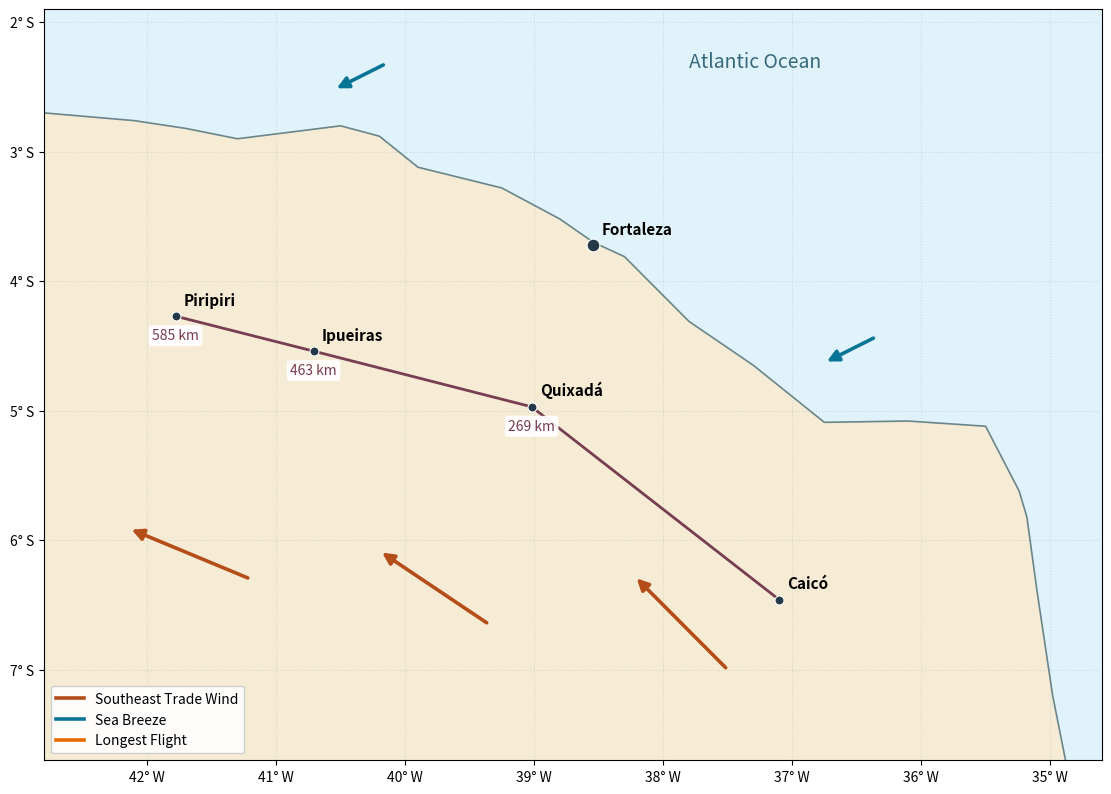

Recreate this plot in Python. (Note: this script raises an exception after producing the figure.)
"""Teaching map. Installation: python -m pip install matplotlib
Usage: python nordost_brasilien.py
"""

import argparse
import re
from math import asin, cos, isfinite, radians, sin, sqrt
from pathlib import Path

import matplotlib.pyplot as plt
from matplotlib.lines import Line2D


# Approximate city centers (longitude, latitude).
CITIES = {
    "Fortaleza": (-38.54, -3.72),
    "Caicó": (-37.10, -6.46),
    "Quixadá": (-39.02, -4.97),
    "Ipueiras": (-40.71, -4.54),
    "Piripiri": (-41.78, -4.27),
}
ROUTE = ("Caicó", "Quixadá", "Ipueiras", "Piripiri")

# Approximate Atlantic coastline points from west to east.
COASTLINE = [
    (-43.4, -2.3), (-42.8, -2.7), (-42.1, -2.76), (-41.7, -2.82),
    (-41.3, -2.9), (-40.5, -2.8), (-40.2, -2.88), (-39.9, -3.12),
    (-39.25, -3.28), (-38.8, -3.52), (-38.54, -3.70), (-38.3, -3.81),
    (-37.8, -4.31), (-37.3, -4.65), (-36.75, -5.09), (-36.1, -5.08),
    (-35.5, -5.12), (-35.24, -5.62), (-35.18, -5.82), (-35.10, -6.4),
    (-34.98, -7.2), (-34.85, -7.85),
]


def great_circle_km(start, end):
    """Great-circle distance between two points (longitude, latitude)."""
    lon1, lat1 = map(radians, start)
    lon2, lat2 = map(radians, end)
    a = sin((lat2 - lat1) / 2)**2
    a += cos(lat1) * cos(lat2) * sin((lon2 - lon1) / 2)**2
    return 2 * 6371.0088 * asin(sqrt(min(1, a)))


IGC_FIX = re.compile(rb"^B[0-9]{6}([0-9]{2})([0-9]{5})([NS])"
                     rb"([0-9]{3})([0-9]{5})([EW])([AV])")


def read_igc(path):
    """Read GPS positions, leaving gaps at invalid fixes."""
    longitudes, latitudes = [], []
    with Path(path).open("rb") as file:
        for line in file:
            if not line.startswith(b"B"):
                continue
            lon = lat = float("nan")
            fix = IGC_FIX.match(line)
            if fix:
                lat_deg, lat_min, ns, lon_deg, lon_min, ew, status = fix.groups()
                lat_deg, lat_min, lon_deg, lon_min = map(
                    int, (lat_deg, lat_min, lon_deg, lon_min))
                if (status == b"A" and lat_min < 60000 and lon_min < 60000
                        and lat_deg + lat_min / 60000 <= 90
                        and lon_deg + lon_min / 60000 <= 180):
                    lat = (lat_deg + lat_min / 60000) * (-1 if ns == b"S" else 1)
                    lon = (lon_deg + lon_min / 60000) * (-1 if ew == b"W" else 1)
            longitudes.append(lon)
            latitudes.append(lat)
    if not any(map(isfinite, longitudes)):
        raise ValueError(f"{path}: no valid GPS positions")
    return longitudes, latitudes


def draw_map(flights=()):
    """Draw the map with optional (IGC path, label) pairs."""
    fig, ax = plt.subplots(figsize=(11, 8), layout="constrained")
    ax.set_facecolor("#e1f3fa")
    longitudes, latitudes = zip(*COASTLINE)
    ax.fill([*longitudes, -34.85, -43.4], [*latitudes, -8.2, -8.2],
            color="#f6ecd6", zorder=1)
    ax.plot(longitudes, latitudes, color="#68868c", linewidth=1.2, zorder=2)

    route_color = "#773d50"
    ax.plot(*zip(*(CITIES[name] for name in ROUTE)),
            color=route_color, linewidth=2, zorder=4)
    total_km = 0
    for start_name, end_name in zip(ROUTE, ROUTE[1:]):
        start, end = CITIES[start_name], CITIES[end_name]
        segment_km = great_circle_km(start, end)
        total_km += segment_km
        ax.annotate(f"{total_km:.0f} km",
                    end, xytext=(0, -9), textcoords="offset points",
                    ha="center", va="top", fontsize=10, color=route_color,
                    bbox=dict(boxstyle="round,pad=0.25", fc="white", ec="none",
                              alpha=0.93), zorder=7)

    for path, label in flights:
        longitudes, latitudes = read_igc(path)
        track_color = "#e66a00"
        ax.plot(longitudes, latitudes, color=track_color, linewidth=1.0,
                alpha=1.0, zorder=3)
        endpoint = next((lon, lat) for lon, lat in
                        zip(reversed(longitudes), reversed(latitudes))
                        if isfinite(lon))
        ax.scatter(*endpoint, s=18, color=track_color, zorder=5)
        ax.annotate(label, endpoint, xytext=(-3, 0),
                    textcoords="offset points", ha="right", va="top", fontsize=9, color="#9b4600",
                    bbox=dict(boxstyle="round,pad=0.25", fc="white", ec="none",
                              alpha=0.93), zorder=6)

    for name, (lon, lat) in CITIES.items():
        ax.scatter(lon, lat, s=84 if name == "Fortaleza" else 42, color="#253847", edgecolor="white",
                   linewidth=0.8, zorder=5)
        ax.annotate(name, (lon, lat), xytext=(6, 8), textcoords="offset points",
                    fontsize=11, fontweight="bold", zorder=6)

    # Equal spacing between arrow tails, with bearings from WNW to NW.
    trade_wind_arrows = [
        (-41.2, -6.3, 292.5),
        (-39.35, -6.65, 303.75),
        (-37.5, -7.0, 315),
    ]
    for x, y, bearing in trade_wind_arrows:
        angle = radians(bearing)
        dx = sin(angle) * 0.72 * sqrt(2)
        dy = cos(angle) * 0.72 * sqrt(2)
        ax.annotate("", xy=(x + dx, y + dy), xytext=(x, y),
                    arrowprops=dict(arrowstyle="-|>", color="#b54d19",
                                    lw=2.6, mutation_scale=17), zorder=3)
    for x, y in [(-40.15, -2.32), (-36.35, -4.43)]:
        ax.annotate("", xy=(x - 0.4, y - 0.20), xytext=(x, y),
                    arrowprops=dict(arrowstyle="-|>", color="#087597",
                                    lw=2.6, mutation_scale=17), zorder=3)

    ax.text(-37.8, -2.35, "Atlantic Ocean", color="#37687b", fontsize=14,
            fontstyle="italic")
    ax.set(xlim=(-42.8, -34.6), ylim=(-7.7, -1.9))
    ax.set_aspect(1 / cos(radians(5)))
    ax.set_xticks(range(-42, -34), [f"{n}° W" for n in range(42, 34, -1)])
    ax.set_yticks(range(-7, -1), [f"{n}° S" for n in range(7, 1, -1)])
    ax.grid(color="#6c8792", alpha=0.22, linestyle=":")
    ax.set_axisbelow(False)
    ax.legend(handles=[
        Line2D([], [], color="#b54d19", lw=2.6, label="Southeast Trade Wind"),
        Line2D([], [], color="#087597", lw=2.6, label="Sea Breeze"),
        Line2D([], [], color="#e66a00", lw=2.6, label="Longest Flight")
    ], loc="lower left", framealpha=0.95)
    return fig


if __name__ == "__main__":
    #parser = argparse.ArgumentParser(description="Map with optional IGC flight tracks")
    #parser.add_argument("--igc", nargs=2, action="append", default=[],
    #                    metavar=("FILE", "LABEL"), help="Repeat for each flight")
    #args = parser.parse_args()
    #flights = args.igc
    flights = [
        ("2026-09-27-XCT-SRO-01.igc", "Serena"),
        ("2026-09-30-XCT-ODI-03.igc", ""),
        ("2026-09-30-XCT-SBE-01.igc", "Sebastian"),
        ("2026-10-04-XCT-BFA-09.igc", ""),
        ("2026-10-09-XNA-B742ED5D59ABC0A72F9D236491342B0D-01.igc", ""),
        ("2026-10-04-XCT-SWE-01.igc", "Stephanie"),
        ("2026-10-06-XCT-NSU-01.igc", "Nico"),
        ("2026-10-08-XCT-PAE-01.igc", "Philipp"),
        ("2026-10-09-XCT-CRI-01.igc", "Christoph, Benjamin,\nOlivier, Dorian")
    ]
    flights = []
    try:
        figure = draw_map(flights)
    except (OSError, ValueError) as error:
        print(str(error))
    figure.savefig(Path(__file__).with_name("nordost_brasilien.png"), dpi=600)
    plt.show()
